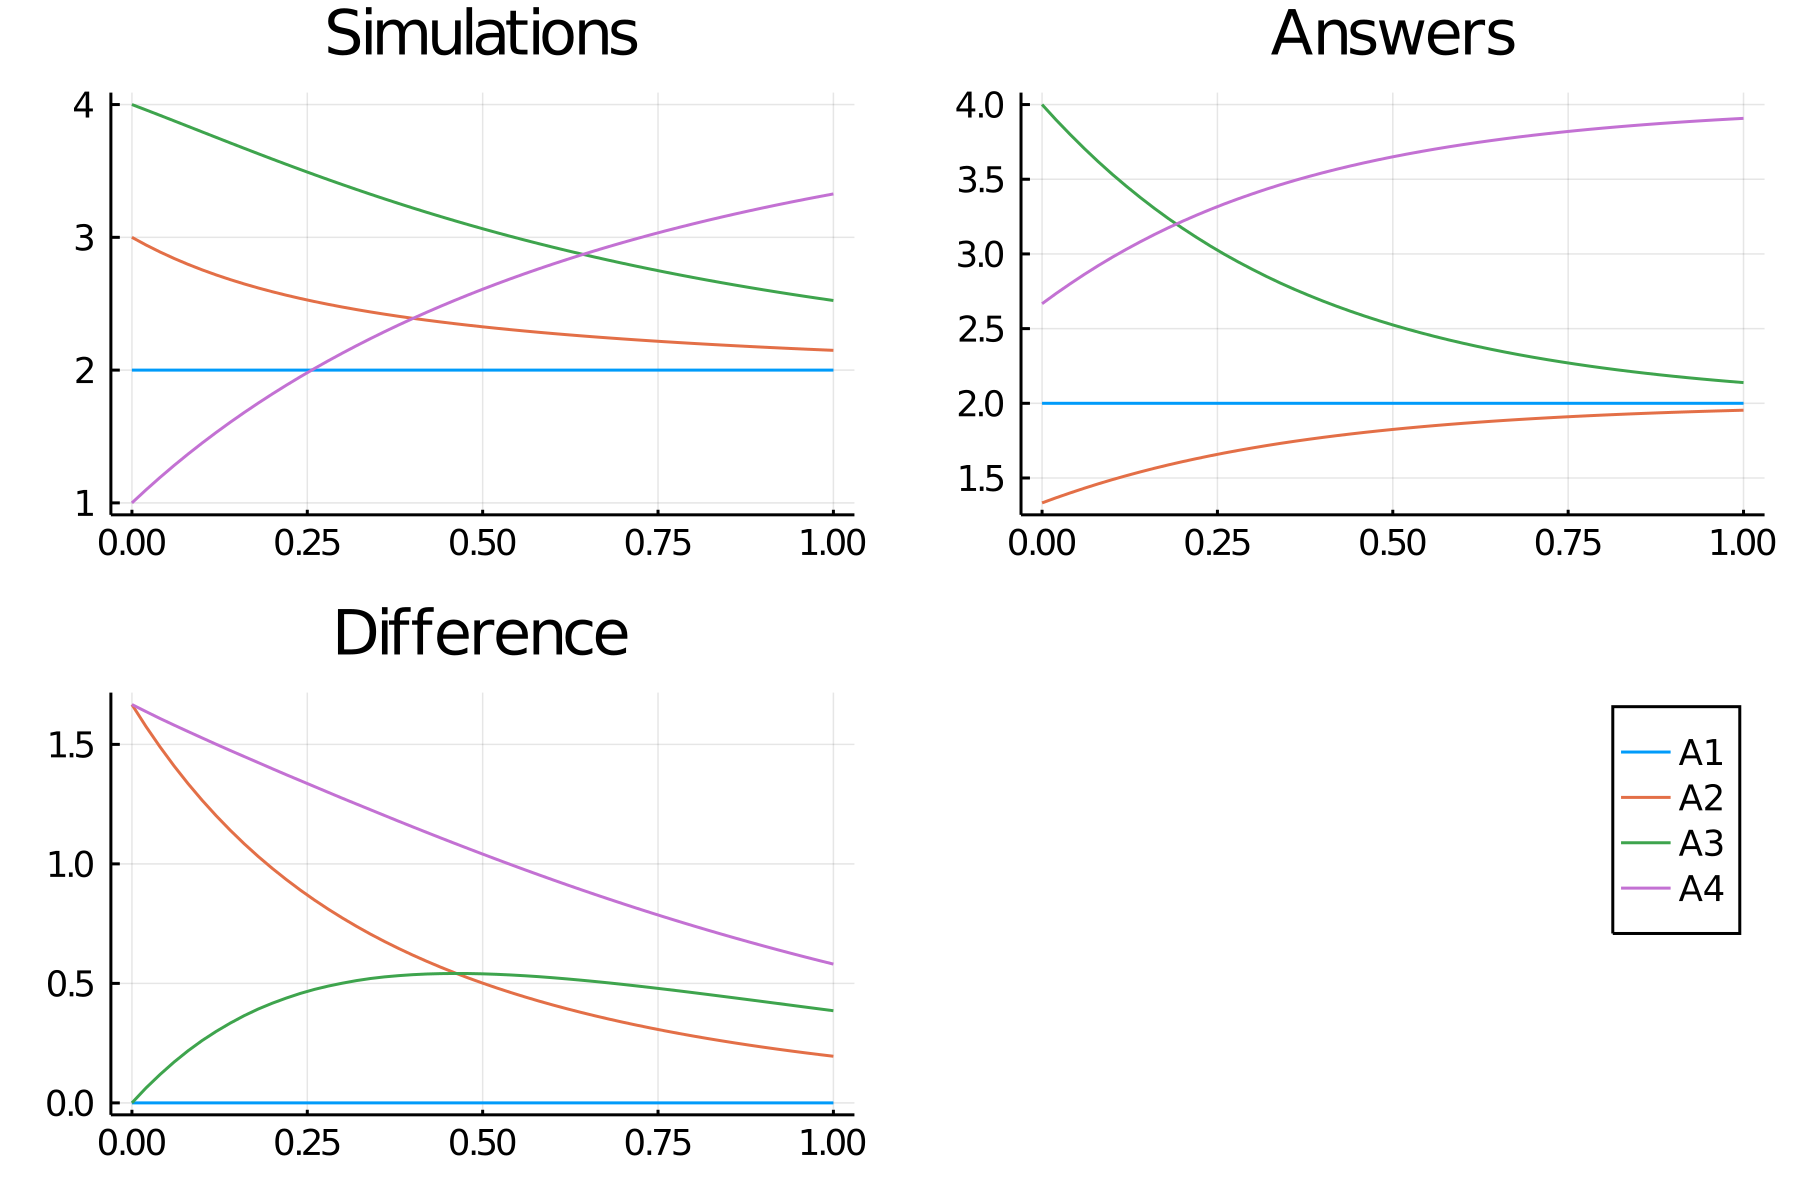

The table this chart was drawn from, first rows:
time, A1_, A2_, A3_, A4_
0.0, 2.0, 3.0, 4.0, 1.0
0.02, 2.0, 2.943, 3.96, 1.098
0.04, 2.0, 2.89, 3.919, 1.192
0.06, 2.0, 2.841, 3.877, 1.281
0.08, 2.0, 2.796, 3.836, 1.368
0.1, 2.0, 2.755, 3.794, 1.451
0.12, 2.0, 2.717, 3.753, 1.53
0.14, 2.0, 2.682, 3.711, 1.607
0.16, 2.0, 2.649, 3.67, 1.68
0.18, 2.0, 2.619, 3.63, 1.751
0.2, 2.0, 2.59, 3.59, 1.82
0.22, 2.0, 2.564, 3.55, 1.886
0.24, 2.0, 2.54, 3.511, 1.95
0.26, 2.0, 2.517, 3.472, 2.011
0.28, 2.0, 2.495, 3.434, 2.071
0.3, 2.0, 2.475, 3.397, 2.128
0.32, 2.0, 2.456, 3.361, 2.184
0.34, 2.0, 2.438, 3.325, 2.237
0.36, 2.0, 2.421, 3.29, 2.289
0.38, 2.0, 2.405, 3.255, 2.339
0.4, 2.0, 2.39, 3.222, 2.388
0.42, 2.0, 2.376, 3.189, 2.435
0.44, 2.0, 2.363, 3.157, 2.481
0.46, 2.0, 2.35, 3.125, 2.525
0.48, 2.0, 2.338, 3.095, 2.568
0.5, 2.0, 2.326, 3.065, 2.609
0.52, 2.0, 2.315, 3.035, 2.649
0.54, 2.0, 2.305, 3.007, 2.688
0.56, 2.0, 2.294, 2.979, 2.726
0.58, 2.0, 2.285, 2.952, 2.763
0.6, 2.0, 2.276, 2.926, 2.799
0.62, 2.0, 2.267, 2.9, 2.833
0.64, 2.0, 2.258, 2.875, 2.867
0.66, 2.0, 2.25, 2.851, 2.899
0.68, 2.0, 2.242, 2.827, 2.931
0.7, 2.0, 2.235, 2.804, 2.961
0.72, 2.0, 2.227, 2.782, 2.991
0.74, 2.0, 2.22, 2.76, 3.02
0.76, 2.0, 2.214, 2.738, 3.048
0.78, 2.0, 2.207, 2.718, 3.075
0.8, 2.0, 2.201, 2.698, 3.101
0.82, 2.0, 2.195, 2.678, 3.127
0.84, 2.0, 2.189, 2.659, 3.152
0.86, 2.0, 2.183, 2.64, 3.176
0.88, 2.0, 2.178, 2.622, 3.2
0.9, 2.0, 2.173, 2.605, 3.222
0.92, 2.0, 2.168, 2.588, 3.245
0.94, 2.0, 2.163, 2.571, 3.266
0.96, 2.0, 2.158, 2.555, 3.287
0.98, 2.0, 2.153, 2.539, 3.307
1.0, 2.0, 2.149, 2.524, 3.327
